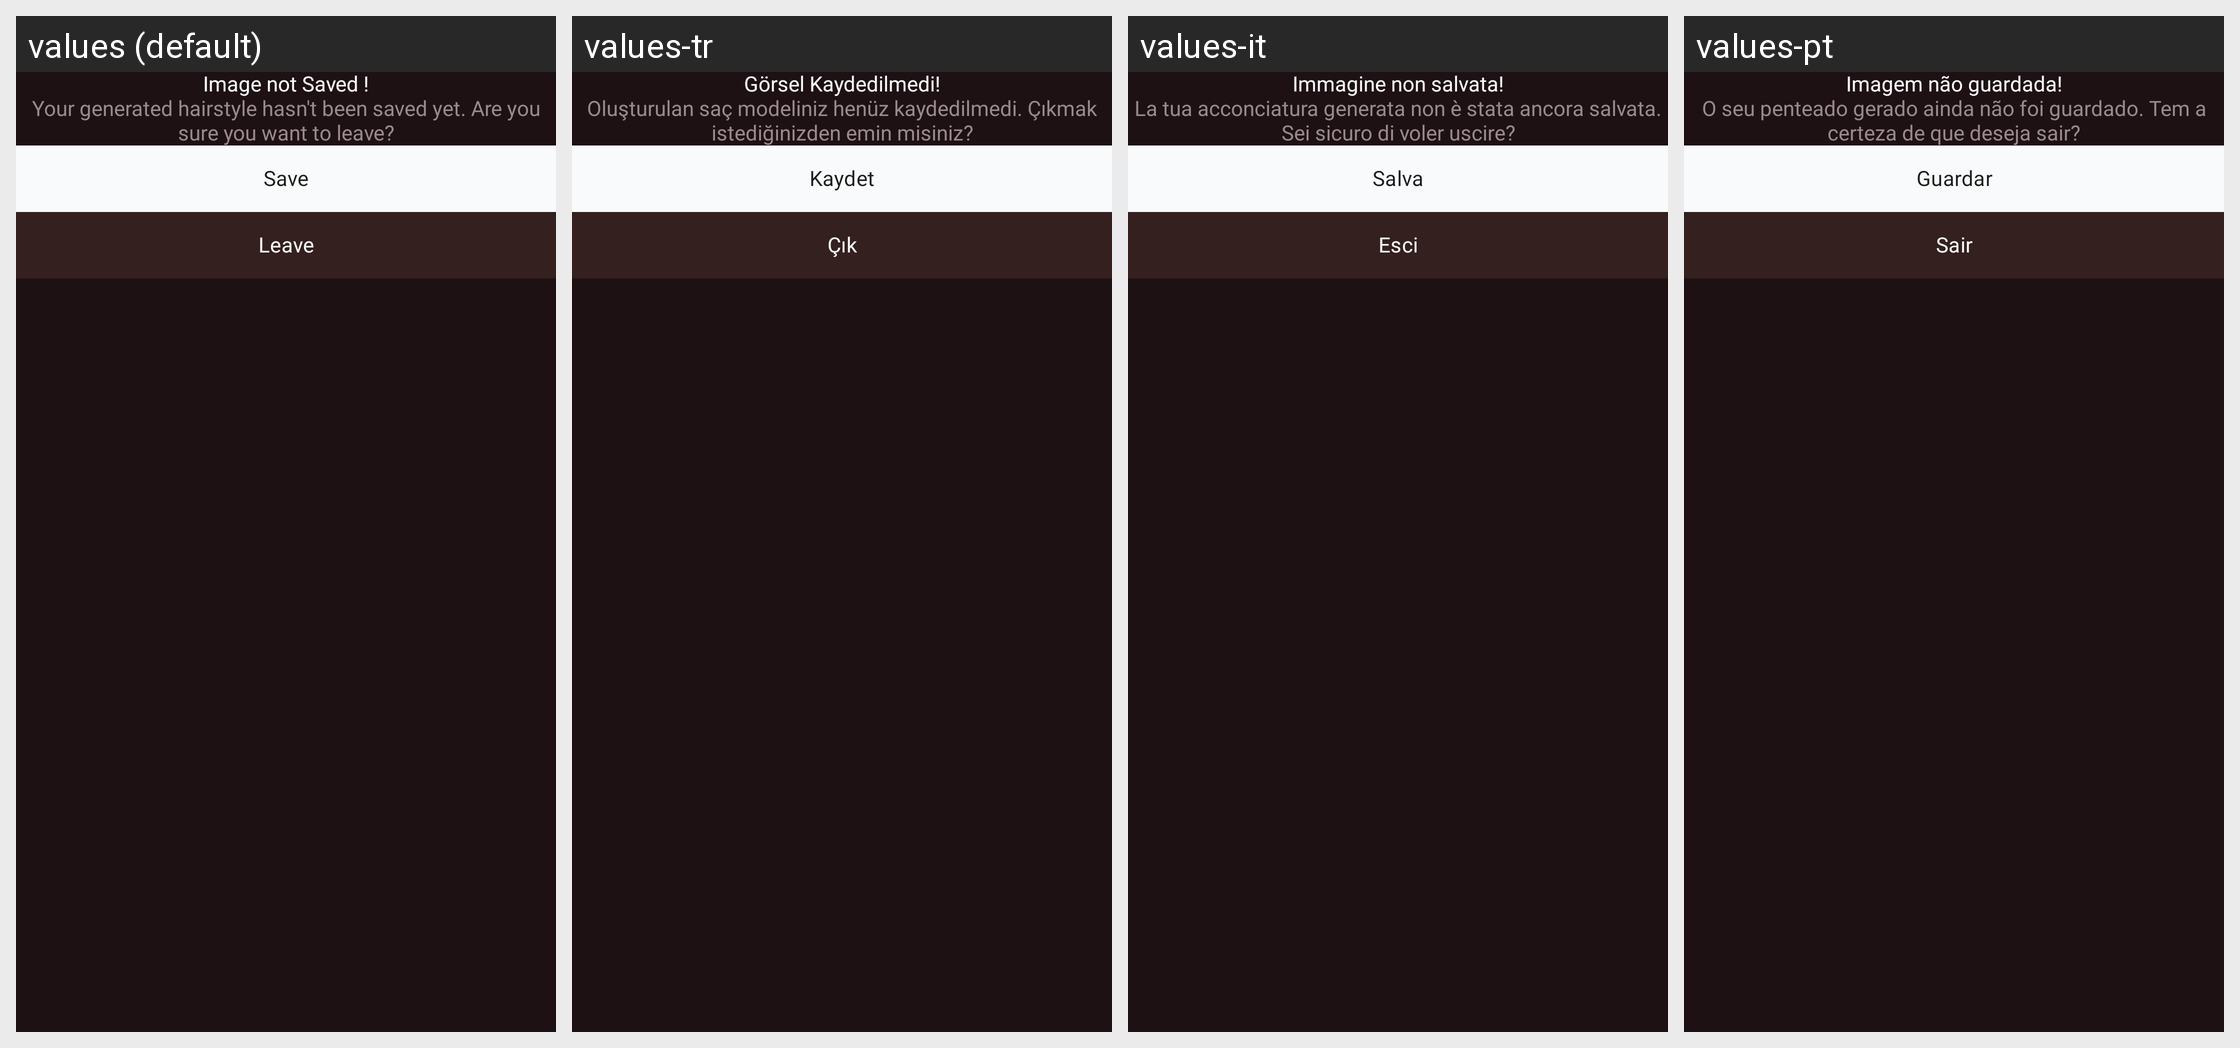

The Android screen above is rendered under several locales of the same app. Produce the string resources it draws, with the default and per-locale values.
Android screen res/layout/bottom_sheet_image_not_saved.xml rendered under 4 locales, left to right: values (default), values-tr, values-it, values-pt. Device: Nexus 5 (rendered at 1080×1920; each locale shown at half size, 540×960, under a caption strip naming it); theme Theme.AIHairstyleStudio.
Other locales in the repository, not shown: values-af, values-de, values-el, values-en-rGB, values-es, values-fil, values-fr, values-hi, values-id, values-ja, values-ko, values-nl, values-pt-rBR, values-ru, values-th, values-zh-rCN.
Strings drawn on this screen, with the default value and each locale's value (text and hints the layout hard-codes, and strings that could not be matched under every locale, appear in the picture but are not listed):

image_not_saved_title
  values: Image not Saved !
  values-tr: Görsel Kaydedilmedi!
  values-it: Immagine non salvata!
  values-pt: Imagem não guardada!

image_not_saved_message
  values: Your generated hairstyle hasn't been saved yet. Are you sure you want to leave?
  values-tr: Oluşturulan saç modeliniz henüz kaydedilmedi. Çıkmak istediğinizden emin misiniz?
  values-it: La tua acconciatura generata non è stata ancora salvata. Sei sicuro di voler uscire?
  values-pt: O seu penteado gerado ainda não foi guardado. Tem a certeza de que deseja sair?

save
  values: Save
  values-tr: Kaydet
  values-it: Salva
  values-pt: Guardar

leave
  values: Leave
  values-tr: Çık
  values-it: Esci
  values-pt: Sair
